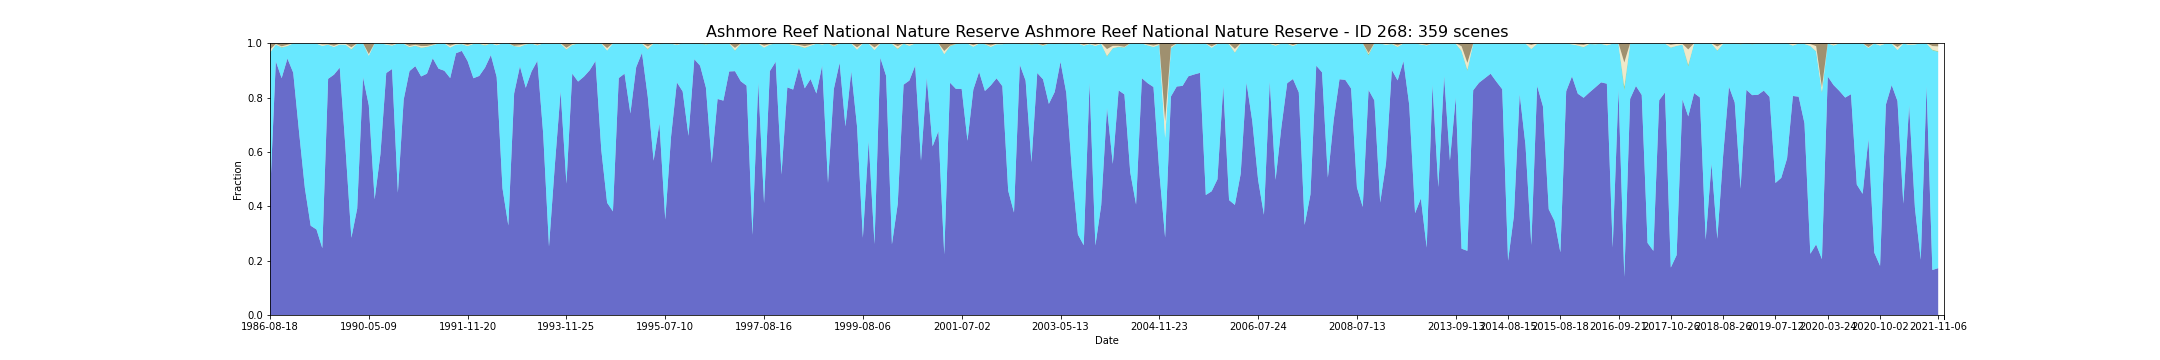

Data behind this chart, as committed beside it:
feature_id, water, wet, bs, pv, npv, pc_missing, date, s3_csv_path, display_time
268, 0.4348, 0.5295, 0.02361, 0.001126, 0.01084, 0.07285, 1986-08-18T01:15:14Z, s3://dea-public-data-dev/projects/WIT/Ra…, 1986-08-18
268, 0.9337, 0.06102, 0.002582, 0.0004858, 0.002222, 0.01642, 1987-09-22T01:20:42Z, s3://dea-public-data-dev/projects/WIT/Ra…, 1987-09-22
268, 0.8713, 0.1125, 0.01146, 0.001688, 0.002975, 0.0869, 1988-01-28T01:23:00Z, s3://dea-public-data-dev/projects/WIT/Ra…, 1988-01-28
268, 0.9436, 0.04566, 0.005905, 0.0007524, 0.004063, 0.01845, 1988-05-03T01:23:56Z, s3://dea-public-data-dev/projects/WIT/Ra…, 1988-05-03
268, 0.8914, 0.108, 1.7530649992634182e-05, 7.220139786882295e-05, 0.0004656, 0.05747, 1988-06-20T01:24:18Z, s3://dea-public-data-dev/projects/WIT/Ra…, 1988-06-20
268, 0.6737, 0.3258, 6.691516229363088e-06, 5.6130776914269e-05, 0.0004453, 0.05011, 1988-07-22T01:24:24Z, s3://dea-public-data-dev/projects/WIT/Ra…, 1988-07-22
268, 0.4669, 0.5325, 3.2779863753317845e-05, 6.990536514298398e-05, 0.0005546, 0.01305, 1988-08-07T01:24:24Z, s3://dea-public-data-dev/projects/WIT/Ra…, 1988-08-07
268, 0.3285, 0.6706, 4.812050286628784e-05, 0.0001083, 0.0007673, 0.01285, 1988-08-23T01:24:27Z, s3://dea-public-data-dev/projects/WIT/Ra…, 1988-08-23
268, 0.3148, 0.6834, 0.0005147, 0.0001151, 0.001197, 0.0007405, 1988-10-10T01:24:17Z, s3://dea-public-data-dev/projects/WIT/Ra…, 1988-10-10
268, 0.2459, 0.7439, 0.004514, 0.0005825, 0.005048, 0.01148, 1988-10-26T01:24:15Z, s3://dea-public-data-dev/projects/WIT/Ra…, 1988-10-26
268, 0.869, 0.1255, 0.004189, 0.0003755, 0.0008714, 0.09578, 1989-05-06T01:22:26Z, s3://dea-public-data-dev/projects/WIT/Ra…, 1989-05-06
268, 0.8841, 0.1014, 0.009646, 0.0006481, 0.004105, 0.03808, 1989-06-07T01:21:52Z, s3://dea-public-data-dev/projects/WIT/Ra…, 1989-06-07
268, 0.9101, 0.08502, 0.001626, 0.0003871, 0.002862, 0.01906, 1989-09-11T01:19:44Z, s3://dea-public-data-dev/projects/WIT/Ra…, 1989-09-11
268, 0.6107, 0.3837, 0.002036, 0.0004258, 0.00311, 0.02022, 1989-11-14T01:17:55Z, s3://dea-public-data-dev/projects/WIT/Ra…, 1989-11-14
268, 0.2843, 0.6921, 0.01456, 0.001825, 0.006931, 0.03379, 1989-11-30T01:17:35Z, s3://dea-public-data-dev/projects/WIT/Ra…, 1989-11-30
268, 0.3916, 0.6074, 3.270867983448174e-05, 0.0005166, 0.0004614, 5.862532861033998e-05, 1990-04-07T01:13:47Z, s3://dea-public-data-dev/projects/WIT/Ra…, 1990-04-07
268, 0.8751, 0.1239, 4.2565074114757534e-05, 0.0005045, 0.0004292, 0.0, 1990-04-23T01:13:56Z, s3://dea-public-data-dev/projects/WIT/Ra…, 1990-04-23
268, 0.7717, 0.1818, 0.03989, 0.0006645, 0.005822, 0.03728, 1990-05-09T01:13:54Z, s3://dea-public-data-dev/projects/WIT/Ra…, 1990-05-09
268, 0.4257, 0.5735, 1.790893567652802e-05, 0.0001874, 0.0005766, 0.05585, 1990-07-12T01:13:49Z, s3://dea-public-data-dev/projects/WIT/Ra…, 1990-07-12
268, 0.5922, 0.407, 2.85807315220144e-05, 0.0001243, 0.0006624, 0.06184, 1990-08-13T01:13:40Z, s3://dea-public-data-dev/projects/WIT/Ra…, 1990-08-13
268, 0.8903, 0.1046, 0.002749, 0.0003453, 0.002035, 0.04904, 1990-09-14T01:13:33Z, s3://dea-public-data-dev/projects/WIT/Ra…, 1990-09-14
268, 0.905, 0.08589, 0.005477, 0.0006808, 0.002924, 0.05767, 1990-09-30T01:13:21Z, s3://dea-public-data-dev/projects/WIT/Ra…, 1990-09-30
268, 0.4499, 0.5491, 2.667518297725281e-05, 8.760074548573827e-05, 0.0009182, 2.468434888858173e-05, 1990-11-01T01:13:06Z, s3://dea-public-data-dev/projects/WIT/Ra…, 1990-11-01
268, 0.7925, 0.2053, 0.000746, 0.000134, 0.00138, 0.002984, 1990-11-17T01:13:10Z, s3://dea-public-data-dev/projects/WIT/Ra…, 1990-11-17
268, 0.8974, 0.08744, 0.01008, 0.001147, 0.003894, 0.07509, 1991-03-25T01:15:17Z, s3://dea-public-data-dev/projects/WIT/Ra…, 1991-03-25
268, 0.9156, 0.07482, 0.005923, 0.0008542, 0.002747, 0.01819, 1991-04-10T01:15:31Z, s3://dea-public-data-dev/projects/WIT/Ra…, 1991-04-10
268, 0.8778, 0.1048, 0.01057, 0.001361, 0.005527, 0.002232, 1991-04-26T01:15:44Z, s3://dea-public-data-dev/projects/WIT/Ra…, 1991-04-26
268, 0.8878, 0.09796, 0.01008, 0.00098, 0.003246, 0.01925, 1991-05-28T01:16:20Z, s3://dea-public-data-dev/projects/WIT/Ra…, 1991-05-28
268, 0.9447, 0.04764, 0.00558, 0.0004969, 0.001642, 0.01652, 1991-06-13T01:16:28Z, s3://dea-public-data-dev/projects/WIT/Ra…, 1991-06-13
268, 0.9063, 0.09271, 0.0001185, 0.0001727, 0.000651, 0.01164, 1991-06-29T01:16:48Z, s3://dea-public-data-dev/projects/WIT/Ra…, 1991-06-29
268, 0.8987, 0.1007, 1.6713753078198607e-05, 0.0001189, 0.0005178, 0.06402, 1991-07-15T01:16:59Z, s3://dea-public-data-dev/projects/WIT/Ra…, 1991-07-15
268, 0.8717, 0.1119, 0.009374, 0.0006442, 0.006316, 0.09679, 1991-07-31T01:17:10Z, s3://dea-public-data-dev/projects/WIT/Ra…, 1991-07-31
268, 0.9631, 0.03161, 0.002436, 0.0004314, 0.002451, 0.01789, 1991-10-19T01:17:51Z, s3://dea-public-data-dev/projects/WIT/Ra…, 1991-10-19
268, 0.9717, 0.02508, 0.001795, 0.0002341, 0.001203, 0.001989, 1991-11-04T01:17:51Z, s3://dea-public-data-dev/projects/WIT/Ra…, 1991-11-04
268, 0.9341, 0.05441, 0.007186, 0.0008648, 0.003394, 0.05018, 1991-11-20T01:17:53Z, s3://dea-public-data-dev/projects/WIT/Ra…, 1991-11-20
268, 0.8711, 0.126, 4.518051244948246e-05, 0.0005707, 0.002174, 0.006327, 1991-12-06T01:18:10Z, s3://dea-public-data-dev/projects/WIT/Ra…, 1991-12-06
268, 0.8796, 0.1184, 1.7495374197866226e-05, 0.0006263, 0.001244, 0.0203, 1992-03-11T01:17:52Z, s3://dea-public-data-dev/projects/WIT/Ra…, 1992-03-11
268, 0.9103, 0.08068, 0.003893, 0.001514, 0.003459, 0.0007961, 1992-03-27T01:17:45Z, s3://dea-public-data-dev/projects/WIT/Ra…, 1992-03-27
268, 0.9564, 0.04278, 2.0789282792894296e-05, 0.0003809, 0.0004197, 0.0003919, 1992-05-14T01:17:23Z, s3://dea-public-data-dev/projects/WIT/Ra…, 1992-05-14
268, 0.8756, 0.1168, 0.004036, 5.808411962258116e-05, 0.003537, 0.0353, 1992-07-17T01:16:41Z, s3://dea-public-data-dev/projects/WIT/Ra…, 1992-07-17
268, 0.4661, 0.5334, 1.4581650622989027e-05, 6.105755862452498e-05, 0.0004023, 0.06788, 1992-08-02T01:16:28Z, s3://dea-public-data-dev/projects/WIT/Ra…, 1992-08-02
268, 0.3294, 0.67, 2.1935471092713263e-05, 6.366073138043272e-05, 0.0005385, 0.06528, 1992-08-18T01:16:12Z, s3://dea-public-data-dev/projects/WIT/Ra…, 1992-08-18
268, 0.8152, 0.1736, 0.00968, 0.0006648, 0.0008458, 0.06542, 1992-09-03T01:15:58Z, s3://dea-public-data-dev/projects/WIT/Ra…, 1992-09-03
268, 0.9151, 0.07088, 0.007493, 0.001207, 0.005264, 0.0974, 1992-11-06T01:14:54Z, s3://dea-public-data-dev/projects/WIT/Ra…, 1992-11-06
268, 0.8361, 0.1592, 0.00312, 0.0005892, 0.0009671, 0.05669, 1993-03-14T01:15:52Z, s3://dea-public-data-dev/projects/WIT/Ra…, 1993-03-14
268, 0.8961, 0.1022, 1.104912190605134e-05, 0.0005449, 0.001049, 0.008638, 1993-04-15T01:16:01Z, s3://dea-public-data-dev/projects/WIT/Ra…, 1993-04-15
268, 0.9353, 0.0564, 0.004996, 0.0005346, 0.00278, 0.006361, 1993-06-02T01:16:15Z, s3://dea-public-data-dev/projects/WIT/Ra…, 1993-06-02
268, 0.6673, 0.332, 9.9745078753835e-06, 0.0001621, 0.0005048, 0.0008223, 1993-07-04T01:16:05Z, s3://dea-public-data-dev/projects/WIT/Ra…, 1993-07-04
268, 0.2519, 0.7459, 0.0001349, 0.0003069, 0.001676, 0.05392, 1993-10-08T01:15:56Z, s3://dea-public-data-dev/projects/WIT/Ra…, 1993-10-08
268, 0.5501, 0.4475, 1.3629445777032766e-05, 0.00034, 0.002017, 0.0004968, 1993-10-24T01:15:50Z, s3://dea-public-data-dev/projects/WIT/Ra…, 1993-10-24
268, 0.8226, 0.1754, 2.02474584730905e-06, 0.0002299, 0.001709, 0.01707, 1993-11-09T01:15:42Z, s3://dea-public-data-dev/projects/WIT/Ra…, 1993-11-09
268, 0.4832, 0.4929, 0.01678, 0.00155, 0.005519, 0.06363, 1993-11-25T01:15:36Z, s3://dea-public-data-dev/projects/WIT/Ra…, 1993-11-25
268, 0.8883, 0.1048, 0.00334, 0.001183, 0.002269, 0.07032, 1994-01-28T01:14:56Z, s3://dea-public-data-dev/projects/WIT/Ra…, 1994-01-28
268, 0.8589, 0.1404, 1.7267224219985094e-05, 0.0004194, 0.0002893, 0.05828, 1994-04-18T01:13:42Z, s3://dea-public-data-dev/projects/WIT/Ra…, 1994-04-18
268, 0.8768, 0.1225, 9.680859535412426e-06, 0.0003922, 0.000319, 0.01195, 1994-05-04T01:13:25Z, s3://dea-public-data-dev/projects/WIT/Ra…, 1994-05-04
268, 0.9004, 0.09881, 2.145640845995533e-05, 0.00027, 0.0004686, 0.0135, 1994-05-20T01:13:08Z, s3://dea-public-data-dev/projects/WIT/Ra…, 1994-05-20
268, 0.9346, 0.062, 0.00117, 0.0002969, 0.001929, 0.002293, 1994-06-05T01:12:50Z, s3://dea-public-data-dev/projects/WIT/Ra…, 1994-06-05
268, 0.6066, 0.3927, 3.072244050421855e-05, 0.0001218, 0.0005995, 0.0006927, 1994-07-23T01:11:37Z, s3://dea-public-data-dev/projects/WIT/Ra…, 1994-07-23
268, 0.4129, 0.5599, 0.01792, 0.00063, 0.008613, 0.05209, 1994-08-08T01:11:11Z, s3://dea-public-data-dev/projects/WIT/Ra…, 1994-08-08
268, 0.3813, 0.618, 4.987477685863149e-05, 8.049587704044426e-05, 0.0005618, 0.0649, 1994-08-24T01:10:48Z, s3://dea-public-data-dev/projects/WIT/Ra…, 1994-08-24
... 299 more rows
